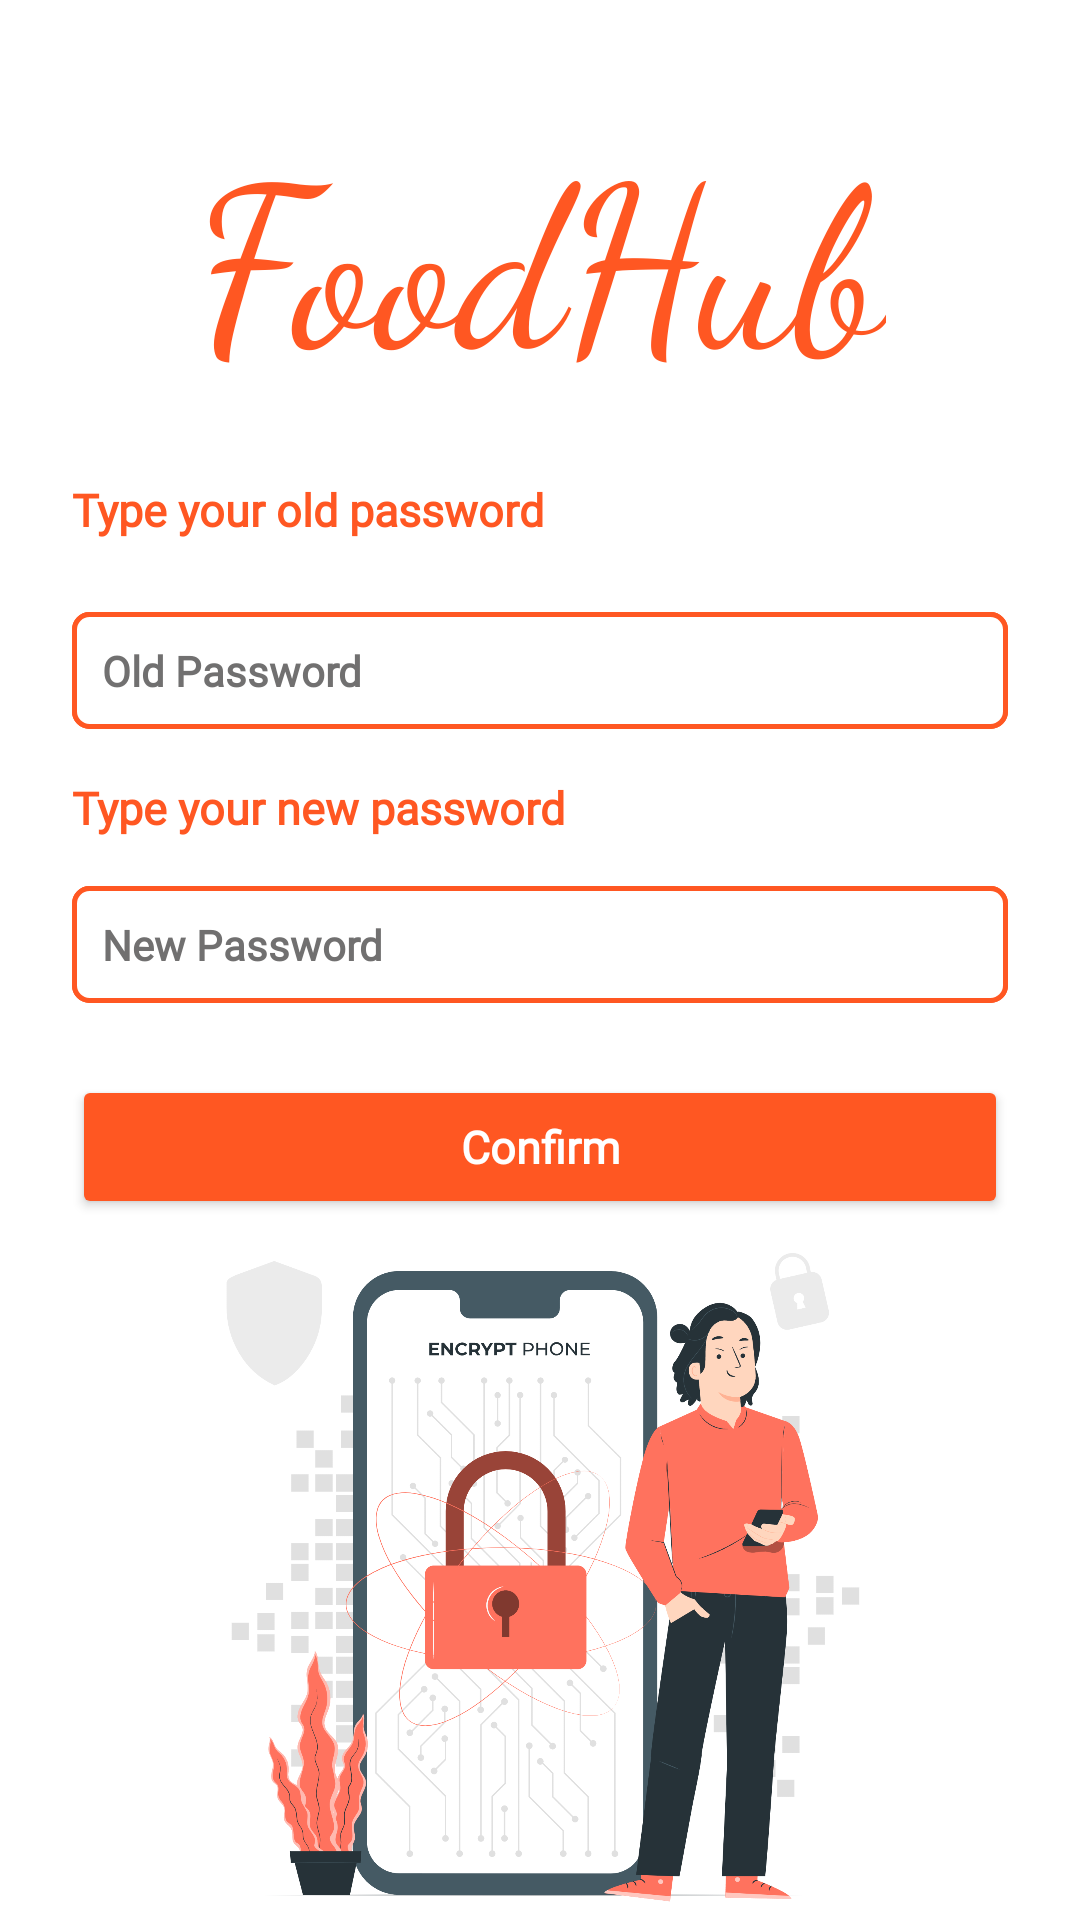

Reconstruct the res/layout file that produces this screen, plus the resources it refers to.
<!-- AndroidManifest.xml: application theme Theme.FoodHub -->
<!-- res/layout/new_password.xml -->
<?xml version="1.0" encoding="utf-8"?>
<androidx.constraintlayout.widget.ConstraintLayout xmlns:android="http://schemas.android.com/apk/res/android"
    xmlns:app="http://schemas.android.com/apk/res-auto"
    xmlns:tools="http://schemas.android.com/tools"
    android:layout_width="match_parent"
    android:layout_height="match_parent">


    <TextView
        android:id="@+id/logoView"
        android:layout_width="wrap_content"
        android:layout_height="wrap_content"
        android:layout_centerHorizontal="true"
        android:layout_marginTop="32dp"
        android:fontFamily="cursive"
        android:text="FoodHub"
        android:textColor="@color/orange"
        android:textSize="75dp"
        app:layout_constraintEnd_toEndOf="parent"
        app:layout_constraintStart_toStartOf="parent"
        app:layout_constraintTop_toTopOf="parent" />

    <TextView
        android:id="@+id/oldTitle"
        android:layout_width="wrap_content"
        android:layout_height="wrap_content"
        android:layout_below="@+id/logoView"
        android:layout_marginStart="24dp"
        android:layout_marginTop="24dp"
        android:fontFamily="@font/poppins"
        android:text="Type your old password"
        android:textColor="@color/orange"
        android:textSize="15dp"
        android:textStyle="bold"
        app:layout_constraintStart_toStartOf="parent"
        app:layout_constraintTop_toBottomOf="@+id/logoView" />


    <EditText

        android:id="@+id/oldPassword"
        android:layout_width="match_parent"
        android:layout_height="wrap_content"
        android:layout_below="@+id/headingTitle"
        android:layout_centerHorizontal="true"
        android:layout_marginStart="24dp"
        android:layout_marginTop="24dp"
        android:layout_marginEnd="24dp"
        android:background="@drawable/input_border"
        android:fontFamily="@font/poppins"
        android:hint="Old Password "
        android:paddingVertical="10dp"
        android:paddingLeft="10dp"
        android:singleLine="true"
        android:textColor="#717070"
        android:textColorHint="#717070"
        android:textSize="14dp"
        android:textStyle="bold"
        android:inputType="textPassword"
        app:layout_constraintEnd_toEndOf="parent"
        app:layout_constraintStart_toStartOf="parent"
        app:layout_constraintTop_toBottomOf="@+id/oldTitle" />

    <TextView
        android:id="@+id/headingTitle"
        android:layout_width="wrap_content"
        android:layout_height="wrap_content"
        android:layout_below="@+id/logoView"
        android:layout_marginStart="24dp"
        android:layout_marginTop="16dp"
        android:fontFamily="@font/poppins"
        android:text="Type your new password"
        android:textColor="@color/orange"
        android:textSize="15dp"
        android:textStyle="bold"
        app:layout_constraintStart_toStartOf="parent"
        app:layout_constraintTop_toBottomOf="@+id/oldPassword" />

    <EditText

        android:id="@+id/newPassword"
        android:layout_width="match_parent"
        android:layout_height="wrap_content"
        android:layout_below="@+id/headingTitle"
        android:layout_centerHorizontal="true"
        android:layout_marginStart="24dp"
        android:layout_marginTop="16dp"
        android:layout_marginEnd="24dp"
        android:background="@drawable/input_border"
        android:fontFamily="@font/poppins"
        android:hint="New Password"
        android:paddingVertical="10dp"
        android:paddingLeft="10dp"
        android:singleLine="true"
        android:textColor="#717070"
        android:textColorHint="#717070"
        android:textSize="14dp"
        android:inputType="textPassword"
        android:textStyle="bold"
        app:layout_constraintEnd_toEndOf="parent"
        app:layout_constraintStart_toStartOf="parent"
        app:layout_constraintTop_toBottomOf="@+id/headingTitle" />

    <Button
        android:id="@+id/confirmButton"
        android:layout_width="match_parent"
        android:layout_height="wrap_content"
        android:layout_below="@+id/oldPassword"
        android:layout_marginHorizontal="15dp"
        android:layout_marginStart="24dp"
        android:layout_marginTop="24dp"
        android:layout_marginEnd="24dp"
        android:backgroundTint="@color/orange"
        android:fontFamily="@font/poppins"
        android:inputType="textEmailAddress"
        android:onClick="sendEmail"
        android:text="Confirm"
        android:textAlignment="center"
        android:textColor="@color/white"
        android:textSize="15dp"
        android:textStyle="bold"
        app:layout_constraintEnd_toEndOf="parent"
        app:layout_constraintStart_toStartOf="parent"
        app:layout_constraintTop_toBottomOf="@+id/newPassword" />

    <ImageView
        android:id="@+id/imageView"
        android:layout_width="match_parent"
        android:layout_height="250dp"
        android:src="@mipmap/mobile"
        app:layout_constraintBottom_toBottomOf="parent"
        app:layout_constraintEnd_toEndOf="parent"
        app:layout_constraintStart_toStartOf="parent"
        app:layout_constraintTop_toBottomOf="@+id/confirmButton" />
    "
    />


</androidx.constraintlayout.widget.ConstraintLayout>
<!-- resources referenced by this layout -->
<resources>
  <color name="orange">#FF5722</color>
  <color name="white">#FFFFFFFF</color>
  <!-- drawable input_border (drawable) -->
  <?xml version="1.0" encoding="utf-8"?>
  <layer-list xmlns:android="http://schemas.android.com/apk/res/android">
      <item android:state_focused="true">
          <shape android:shape="rectangle">
              <solid android:color="@color/white"/>
              <corners android:radius="5dp"/>
              <stroke
                  android:width="1.5dp"
                  android:color="@color/orange"
                  />
          </shape>
      </item>
      <item>
          <shape android:shape="rectangle">
              <solid android:color="@color/white"/>
              <corners android:radius="5dp"/>
              <stroke
                  android:width="1.5dp"
                  android:color="@color/orange"
  
                  />
          </shape>
      </item>
  </layer-list>
  <!-- mipmap mobile: png bitmap (mipmap-hdpi, 355234 bytes) -->
  <style name="Theme.FoodHub" parent="Base.Theme.FoodHub" />
  <style name="Base.Theme.FoodHub" parent="Theme.Material3.Light.NoActionBar">
          <item name="android:statusBarColor">@color/black</item>
          <item name="android:windowBackground">#fff</item>
      </style>
  <color name="black">#FF000000</color>
</resources>
